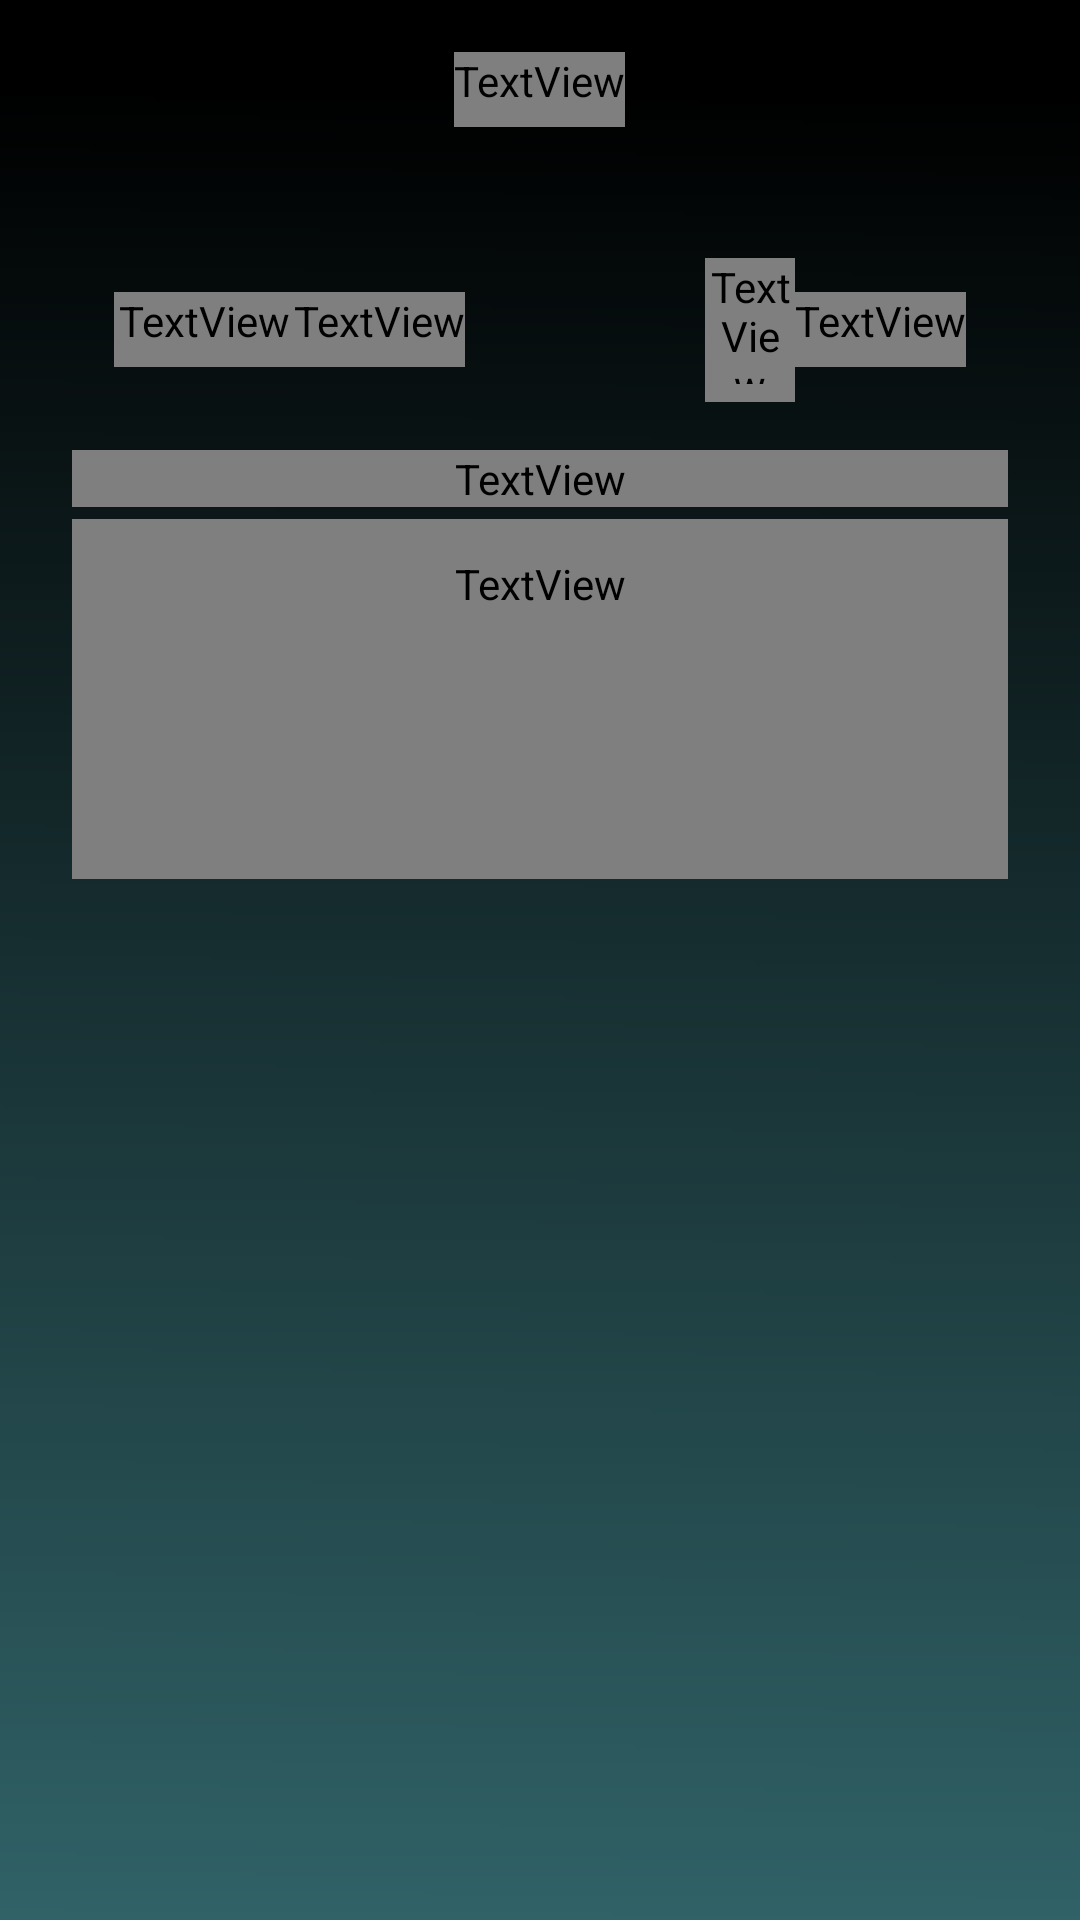

Here is an Android app screen rendered from its layout file. Give the layout XML and the strings, colors and styles it references.
<!-- AndroidManifest.xml: application theme Theme.PiecesOfLife -->
<!-- res/layout/activity_data_stats.xml -->
<?xml version="1.0" encoding="utf-8"?>
<RelativeLayout xmlns:android="http://schemas.android.com/apk/res/android"
    android:layout_width="match_parent"
    android:layout_height="match_parent"
    android:background="@drawable/main_background"
    android:fitsSystemWindows="true">

    <RelativeLayout
        android:id="@+id/topToolbar"
        android:layout_width="match_parent"
        android:layout_height="60dp">

        <ImageView
            android:id="@+id/toolbarBg"
            android:layout_width="match_parent"
            android:layout_height="match_parent"
            android:scaleType="fitXY"
            android:contentDescription="@string/empty_string" />

        <ImageView
            android:id="@+id/btnReturn"
            android:layout_width="32dp"
            android:layout_height="32dp"
            android:layout_centerVertical="true"
            android:layout_alignParentStart="true"
            android:layout_marginStart="16dp"
            android:clickable="true"
            android:focusable="true"
            android:background="@drawable/click_background"
            android:contentDescription="@string/addon_return" />

        <TextView
            android:id="@+id/tvTitle"
            android:layout_width="wrap_content"
            android:layout_height="wrap_content"
            android:layout_centerInParent="true"
            android:paddingBottom="6dp"
            android:text="@string/data_stats_title"
            android:textColor="@color/TEXT_black"
            android:fontFamily="@font/wqy_12px"
            android:textSize="28dp" />
    </RelativeLayout>

    <ImageView
        android:id="@+id/contentBg"
        android:layout_width="match_parent"
        android:layout_height="0dp"
        android:layout_alignParentBottom="true"
        android:layout_below="@id/topToolbar"
        android:scaleType="fitXY"
        android:contentDescription="@string/empty_string" />

    <ScrollView
        android:layout_width="match_parent"
        android:layout_height="0dp"
        android:layout_alignParentTop="true"
        android:layout_alignParentBottom="true"
        android:layout_marginTop="70dp"
        android:layout_marginBottom="16dp"
        android:scrollbars="none"
        android:paddingStart="24dp"
        android:paddingEnd="24dp"
        android:gravity="top">

        <LinearLayout
            android:id="@+id/contentContainer"
            android:layout_width="match_parent"
            android:layout_height="wrap_content"
            android:orientation="vertical"
            android:paddingTop="16dp">

            <LinearLayout
                android:layout_width="match_parent"
                android:layout_height="48dp"
                android:gravity="center"
                android:orientation="horizontal">

                <ImageView
                    android:id="@+id/btnYearDec"
                    android:layout_width="40dp"
                    android:layout_height="40dp"
                    android:clickable="true"
                    android:focusable="true"
                    android:background="@drawable/click_background"
                    android:contentDescription="@string/empty_string" />

                <TextView
                    android:id="@+id/tvYear"
                    android:layout_width="60dp"
                    android:layout_height="wrap_content"
                    android:paddingBottom="6dp"
                    android:textColor="@color/TEXT_black"
                    android:fontFamily="@font/wqy_12px"
                    android:gravity="center"
                    android:textSize="30dp" />

                <TextView
                    android:layout_width="wrap_content"
                    android:layout_height="wrap_content"
                    android:paddingBottom="6dp"
                    android:text="@string/log_query_year"
                    android:textColor="@color/TEXT_black"
                    android:fontFamily="@font/wqy_12px"
                    android:textSize="30dp" />

                <ImageView
                    android:id="@+id/btnYearAdd"
                    android:layout_width="40dp"
                    android:layout_height="40dp"
                    android:clickable="true"
                    android:focusable="true"
                    android:background="@drawable/click_background"
                    android:contentDescription="@string/empty_string" />

                <Space
                    android:layout_width="0dp"
                    android:layout_height="match_parent"
                    android:layout_weight="1" />

                <ImageView
                    android:id="@+id/btnMonthDec"
                    android:layout_width="40dp"
                    android:layout_height="40dp"
                    android:clickable="true"
                    android:focusable="true"
                    android:background="@drawable/click_background"
                    android:contentDescription="@string/empty_string" />

                <TextView
                    android:id="@+id/tvMonth"
                    android:layout_width="30dp"
                    android:layout_height="wrap_content"
                    android:paddingBottom="6dp"
                    android:textColor="@color/TEXT_black"
                    android:fontFamily="@font/wqy_12px"
                    android:gravity="center"
                    android:textSize="30dp" />

                <TextView
                    android:layout_width="wrap_content"
                    android:layout_height="wrap_content"
                    android:paddingBottom="6dp"
                    android:text="@string/log_query_month"
                    android:textColor="@color/TEXT_black"
                    android:fontFamily="@font/wqy_12px"
                    android:textSize="30dp" />

                <ImageView
                    android:id="@+id/btnMonthAdd"
                    android:layout_width="40dp"
                    android:layout_height="40dp"
                    android:clickable="true"
                    android:focusable="true"
                    android:background="@drawable/click_background"
                    android:contentDescription="@string/empty_string" />
            </LinearLayout>

            <LinearLayout
                android:id="@+id/calendarContainer"
                android:layout_width="match_parent"
                android:layout_height="wrap_content"
                android:orientation="vertical" />

            <TextView
                android:layout_width="match_parent"
                android:layout_height="wrap_content"
                android:layout_marginTop="16dp"
                android:text="@string/data_stats_info"
                android:textColor="@color/TEXT_black"
                android:fontFamily="@font/wqy_12px"
                android:textSize="26dp"
                android:textStyle="bold" />

            <TextView
                android:id="@+id/tvStatsInfo"
                android:layout_width="match_parent"
                android:layout_height="wrap_content"
                android:minHeight="120dp"
                android:layout_marginTop="4dp"
                android:background="@drawable/background_input"
                android:padding="12dp"
                android:textColor="@color/TEXT_black"
                android:fontFamily="@font/wqy_12px"
                android:textSize="20sp"
                android:gravity="start|top"
                android:lineSpacingExtra="4dp" />

        </LinearLayout>
    </ScrollView>

</RelativeLayout>
<!-- resources referenced by this layout -->
<resources>
  <color name="TEXT_black">#1D1D1D</color>
  <!-- drawable click_background (drawable) -->
  <?xml version="1.0" encoding="utf-8"?>
  <selector xmlns:android="http://schemas.android.com/apk/res/android">
      <item android:drawable="@color/trans" android:state_pressed="false"/>
      <item android:drawable="@color/lightDark" android:state_pressed="true"/>
  </selector>
  <!-- drawable main_background: png bitmap (drawable, 4513 bytes) -->
  <string name="addon_return">返回</string>
  <string name="data_stats_info">统计信息</string>
  <string name="data_stats_title">数据统计</string>
  <string name="empty_string"> </string>
  <string name="log_query_month">月</string>
  <string name="log_query_year">年</string>
  <style name="Theme.PiecesOfLife" parent="Base.Theme.PiecesOfLife" />
  <color name="trans">#00000000</color>
  <color name="lightDark">#EDEDED</color>
  <style name="Base.Theme.PiecesOfLife" parent="Theme.Material3.DayNight.NoActionBar">
      </style>
</resources>
